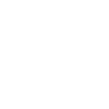
t = 0.00 s
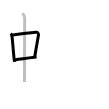
t = 3.25 s
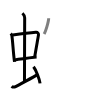
t = 6.50 s
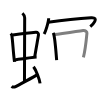
t = 9.50 s
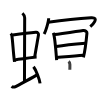
t = 12.75 s
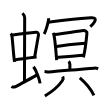
t = 16.00 s

The animated SVG that drew these frames (rendered in a browser with its animation timeline set to each time). Animation: 16 SMIL elements (animate=16); one cycle of 16.00 s.

<svg width="109px" height="109px" viewBox="0 0 px 109px" xmlns="http://www.w3.org/2000/svg" xmlns:xlink="http://www.w3.org/1999/xlink" xml:space="preserve" version="1.1"  baseProfile="full">
<path d="M10.76,33.4c0.46,0.51,1.02,1.4,1.12,2.06c0.87,5.79,1.37,17.79,2.62,26.43" style="fill:none;stroke:black;stroke-width:3;opacity:0">
  <animate attributeType="CSS" attributeName="opacity" from="0" to="1" begin="0s" dur="1s" repeatCount="0" fill="freeze" />
</path>
<path d="M12.72,34.98c6.93-0.97,18.11-2.33,23.13-2.7c1.96-0.14,2.86,1.38,2.62,2.83c-0.83,4.98-2.48,13.84-3.83,22.12" style="fill:none;stroke:black;stroke-width:3;opacity:0">
  <animate attributeType="CSS" attributeName="opacity" from="0" to="1" begin="1s" dur="1s" repeatCount="0" fill="freeze" />
</path>
<path d="M14.76,59.93c5.58-0.98,13.96-1.98,21.76-2.89" style="fill:none;stroke:black;stroke-width:3;opacity:0">
  <animate attributeType="CSS" attributeName="opacity" from="0" to="1" begin="2s" dur="1s" repeatCount="0" fill="freeze" />
</path>
<path d="M22.42,13.25c1.08,1,2.26,2.75,2.26,4.47c0,4.78-0.2,50.78-0.2,64.16" style="fill:none;stroke:black;stroke-width:3;opacity:0">
  <animate attributeType="CSS" attributeName="opacity" from="0" to="1" begin="3s" dur="1s" repeatCount="0" fill="freeze" />
</path>
<path d="M11.57,86.27c1.43,1.23,3.46,0.61,4.06,0.32c0.6-0.29,18.04-9.65,21.76-11.97" style="fill:none;stroke:black;stroke-width:3;opacity:0">
  <animate attributeType="CSS" attributeName="opacity" from="0" to="1" begin="4s" dur="1s" repeatCount="0" fill="freeze" />
</path>
<path d="M33.5,66.75c2.31,2.94,5.98,12.08,6.56,16.64" style="fill:none;stroke:black;stroke-width:3;opacity:0">
  <animate attributeType="CSS" attributeName="opacity" from="0" to="1" begin="5s" dur="1s" repeatCount="0" fill="freeze" />
</path>
<path d="M48.67,18.32c0,3.55-3.15,13.31-4.58,15.68" style="fill:none;stroke:black;stroke-width:3;opacity:0">
  <animate attributeType="CSS" attributeName="opacity" from="0" to="1" begin="6s" dur="1s" repeatCount="0" fill="freeze" />
</path>
<path d="M48.06,22.17c8.94-1.17,37.83-4,43.04-4.34c8.91-0.58,1.23,7.11-0.8,8.76" style="fill:none;stroke:black;stroke-width:3;opacity:0">
  <animate attributeType="CSS" attributeName="opacity" from="0" to="1" begin="7s" dur="1s" repeatCount="0" fill="freeze" />
</path>
<path d="M53.21,32.86c0.15,0.27,0.5,1.3,0.75,2.34c1.05,4.46,2.04,16.69,2.69,25.01" style="fill:none;stroke:black;stroke-width:3;opacity:0">
  <animate attributeType="CSS" attributeName="opacity" from="0" to="1" begin="8s" dur="1s" repeatCount="0" fill="freeze" />
</path>
<path d="M54.68,34.49c8.15-1.12,22.42-3.01,28.5-3.95c2.24-0.35,3.88,1.38,3.76,2.61c-0.42,4.5-1.38,15.75-3.54,24.3" style="fill:none;stroke:black;stroke-width:3;opacity:0">
  <animate attributeType="CSS" attributeName="opacity" from="0" to="1" begin="9s" dur="1s" repeatCount="0" fill="freeze" />
</path>
<path d="M56.2,46.51c2.66-0.44,27.1-3.08,29.3-3.26" style="fill:none;stroke:black;stroke-width:3;opacity:0">
  <animate attributeType="CSS" attributeName="opacity" from="0" to="1" begin="10s" dur="1s" repeatCount="0" fill="freeze" />
</path>
<path d="M56.69,57.53c5.87-0.48,18.47-1.44,26.57-2.22" style="fill:none;stroke:black;stroke-width:3;opacity:0">
  <animate attributeType="CSS" attributeName="opacity" from="0" to="1" begin="11s" dur="1s" repeatCount="0" fill="freeze" />
</path>
<path d="M68.54,61.5c0.51,0.43,1.36,2.11,1.36,2.97c0,3.42-0.01,2.76-0.07,5.21" style="fill:none;stroke:black;stroke-width:3;opacity:0">
  <animate attributeType="CSS" attributeName="opacity" from="0" to="1" begin="12s" dur="1s" repeatCount="0" fill="freeze" />
</path>
<path d="M44.54,71.45c1.04,0.1,3.4,0.62,4.41,0.55c11.55-0.75,32.3-3.25,45.35-3.87c1.71-0.08,2.58,0.05,3.86,0.7" style="fill:none;stroke:black;stroke-width:3;opacity:0">
  <animate attributeType="CSS" attributeName="opacity" from="0" to="1" begin="13s" dur="1s" repeatCount="0" fill="freeze" />
</path>
<path d="M62.77,76.49c0.42,0.88,0.22,3.19-0.5,4.24c-3.93,5.69-9.25,10.33-17.4,15.28" style="fill:none;stroke:black;stroke-width:3;opacity:0">
  <animate attributeType="CSS" attributeName="opacity" from="0" to="1" begin="14s" dur="1s" repeatCount="0" fill="freeze" />
</path>
<path d="M79.8,77.86c6.07,5.18,11.08,11.16,14.11,17.45" style="fill:none;stroke:black;stroke-width:3;opacity:0">
  <animate attributeType="CSS" attributeName="opacity" from="0" to="1" begin="15s" dur="1s" repeatCount="0" fill="freeze" />
</path>
</svg>
